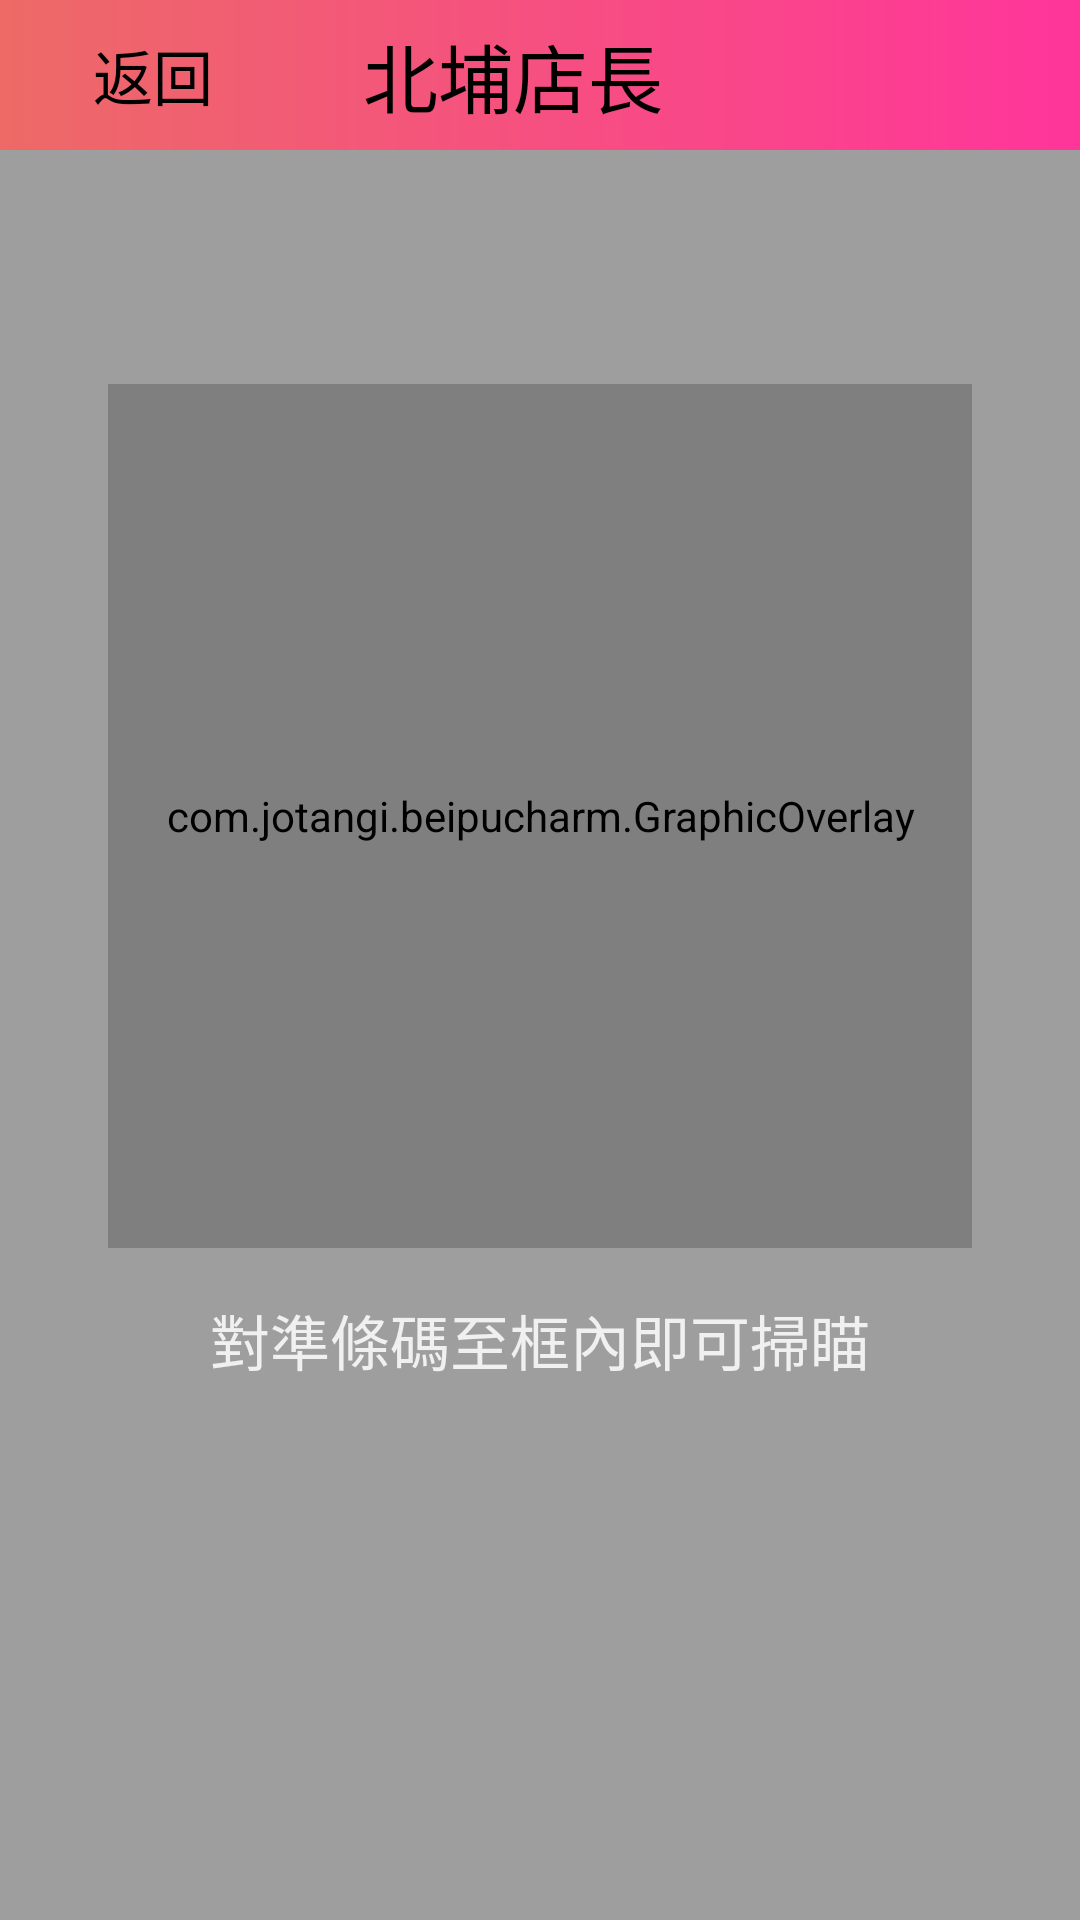

Here is an Android app screen rendered from its layout file. Give the layout XML and the strings, colors and styles it references.
<!-- AndroidManifest.xml: application theme Theme.BeipuCharm -->
<!-- res/layout/fragment_camerax_preview.xml -->
<?xml version="1.0" encoding="utf-8"?>
<androidx.constraintlayout.widget.ConstraintLayout
    xmlns:android="http://schemas.android.com/apk/res/android"
    xmlns:app="http://schemas.android.com/apk/res-auto"
    android:layout_width="match_parent"
    android:layout_height="match_parent"
    android:keepScreenOn="true">

  <androidx.constraintlayout.widget.ConstraintLayout
      android:id="@+id/tv_beipuShop"
      android:layout_width="match_parent"
      android:layout_height="50dp"
      android:background="@drawable/shape_pink"
      app:layout_constraintStart_toStartOf="parent"
      app:layout_constraintTop_toTopOf="parent">

    <androidx.constraintlayout.widget.Guideline
        android:id="@+id/guideline7"
        android:layout_width="wrap_content"
        android:layout_height="wrap_content"
        android:orientation="vertical"
        app:layout_constraintGuide_percent="0.20" />

    <androidx.constraintlayout.widget.Guideline
        android:id="@+id/guideline6"
        android:layout_width="wrap_content"
        android:layout_height="wrap_content"
        android:orientation="vertical"
        app:layout_constraintGuide_percent="0.75" />

    <TextView
        android:id="@+id/textView"
        android:layout_width="wrap_content"
        android:layout_height="wrap_content"
        android:text="北埔店長"
        android:textColor="@color/black"
        android:textSize="25sp"
        app:layout_constraintBottom_toBottomOf="parent"
        app:layout_constraintEnd_toStartOf="@+id/guideline6"
        app:layout_constraintStart_toStartOf="@+id/guideline7"
        app:layout_constraintTop_toTopOf="parent" />

    <ImageView
        android:id="@+id/imageView"
        android:layout_width="30dp"
        android:layout_height="50dp"

        app:layout_constraintBottom_toBottomOf="parent"
        app:layout_constraintStart_toStartOf="parent"
        app:layout_constraintTop_toTopOf="parent"
        app:srcCompat="@drawable/ic_back" />

    <TextView
        android:id="@+id/textView9"
        android:layout_width="0dp"
        android:layout_height="50dp"
        android:gravity="center"
        android:text="返回"
        android:textColor="@color/black"
        android:textSize="20sp"
        app:layout_constraintBottom_toBottomOf="parent"
        app:layout_constraintEnd_toStartOf="@+id/guideline7"
        app:layout_constraintStart_toEndOf="@+id/imageView"
        app:layout_constraintTop_toTopOf="parent" />

    <View
        android:id="@+id/back"
        android:layout_width="0dp"
        android:layout_height="wrap_content"
        app:layout_constraintBottom_toBottomOf="parent"
        app:layout_constraintEnd_toStartOf="@+id/guideline7"
        app:layout_constraintStart_toStartOf="@+id/imageView"
        app:layout_constraintTop_toTopOf="parent" />

  </androidx.constraintlayout.widget.ConstraintLayout>

  <androidx.constraintlayout.widget.Guideline
      android:id="@+id/gl_v1"
      android:layout_width="0dp"
      android:layout_height="match_parent"
      android:orientation="vertical"
      app:layout_constraintGuide_percent="0.1" />
  <androidx.constraintlayout.widget.Guideline
      android:id="@+id/gl_v2"
      android:layout_width="0dp"
      android:layout_height="match_parent"
      android:orientation="vertical"
      app:layout_constraintGuide_percent="0.9" />
  <androidx.constraintlayout.widget.Guideline
      android:id="@+id/gl_h1"
      android:layout_width="match_parent"
      android:layout_height="0dp"
      android:orientation="horizontal"
      app:layout_constraintGuide_percent="0.2" />

  <View
      android:id="@+id/vw_top_mask"
      android:layout_width="0dp"
      android:layout_height="0dp"
      android:background="#C0808080"
      app:layout_constraintBottom_toTopOf="@+id/gl_h1"
      app:layout_constraintEnd_toEndOf="parent"
      app:layout_constraintStart_toStartOf="parent"
      app:layout_constraintTop_toBottomOf="@+id/tv_beipuShop" />

  <androidx.camera.view.PreviewView
      android:id="@+id/preview_view"
      android:layout_width="0dp"
      android:layout_height="0dp"
      app:layout_constraintDimensionRatio="1:1"
      app:layout_constraintTop_toBottomOf="@+id/gl_h1"
      app:layout_constraintStart_toEndOf="@+id/gl_v1"
      app:layout_constraintEnd_toStartOf="@+id/gl_v2"/>
  <ImageView
      android:id="@+id/iv_capture"
      android:layout_width="match_parent"
      android:layout_height="0dp"
      app:layout_constraintStart_toStartOf="@+id/preview_view"
      app:layout_constraintEnd_toEndOf="@+id/preview_view"
      app:layout_constraintTop_toTopOf="@+id/preview_view"
      app:layout_constraintBottom_toBottomOf="@+id/preview_view"
    />
  <com.jotangi.beipucharm.GraphicOverlay
      android:id="@+id/graphic_overlay"
      android:layout_width="0dp"
      android:layout_height="0dp"
      app:layout_constraintLeft_toLeftOf="@id/preview_view"
      app:layout_constraintRight_toRightOf="@id/preview_view"
      app:layout_constraintTop_toTopOf="@id/preview_view"
      app:layout_constraintBottom_toBottomOf="@id/preview_view"/>

  <View
      android:id="@+id/vw_bottom_mask"
      android:layout_width="0dp"
      android:layout_height="0dp"
      android:background="#C0808080"
      app:layout_constraintStart_toStartOf="parent"
      app:layout_constraintEnd_toEndOf="parent"
      app:layout_constraintTop_toBottomOf="@+id/preview_view"
      app:layout_constraintBottom_toBottomOf="parent"/>
  <View
      android:id="@+id/vw_start_mask"
      android:layout_width="0dp"
      android:layout_height="0dp"
      android:background="#C0808080"
      app:layout_constraintStart_toStartOf="parent"
      app:layout_constraintEnd_toStartOf="@+id/gl_v1"
      app:layout_constraintTop_toTopOf="@+id/preview_view"
      app:layout_constraintBottom_toBottomOf="@+id/preview_view"/>
  <View
      android:id="@+id/vw_end_mask"
      android:layout_width="0dp"
      android:layout_height="0dp"
      android:background="#C0808080"
      app:layout_constraintStart_toStartOf="@+id/gl_v2"
      app:layout_constraintEnd_toEndOf="parent"
      app:layout_constraintTop_toTopOf="@+id/preview_view"
      app:layout_constraintBottom_toBottomOf="@+id/preview_view"/>
  <TextView
      android:layout_width="wrap_content"
      android:layout_height="wrap_content"
      android:layout_marginTop="16dp"
      android:textColor="@color/gray_f0"
      android:textSize="20sp"
      android:text="對準條碼至框內即可掃瞄"
      app:layout_constraintStart_toStartOf="parent"
      app:layout_constraintEnd_toEndOf="parent"
      app:layout_constraintTop_toBottomOf="@+id/preview_view"
      />

</androidx.constraintlayout.widget.ConstraintLayout>
<!-- resources referenced by this layout -->
<resources>
  <color name="black">#FF000000</color>
  <color name="gray_f0">#f0f0f0</color>
  <!-- drawable shape_pink (drawable) -->
  <?xml version="1.0" encoding="utf-8"?>
  <shape xmlns:android="http://schemas.android.com/apk/res/android"
      android:shape="rectangle" >
  
      <gradient
      android:angle="0"
      android:startColor="@color/orange"
      android:endColor="@color/pink"/>
  
  </shape>
  <style name="Theme.BeipuCharm" parent="Theme.AppCompat.Light.NoActionBar">
          
          <item name="colorPrimary">@color/purple_500</item>
          <item name="colorPrimaryVariant">@color/purple_700</item>
          <item name="colorOnPrimary">@color/white</item>
          
          <item name="colorSecondary">@color/teal_200</item>
          <item name="colorSecondaryVariant">@color/teal_700</item>
          <item name="colorOnSecondary">@color/black</item>
          
          <item name="android:statusBarColor" tools:targetApi="l">?attr/colorPrimaryVariant</item>
          
      </style>
  <color name="orange">#ED6A67</color>
  <color name="pink">#FF359A</color>
  <color name="purple_500">#FF6200EE</color>
  <color name="purple_700">#FF3700B3</color>
  <color name="white">#FFFFFFFF</color>
  <color name="teal_200">#FF03DAC5</color>
  <color name="teal_700">#FF018786</color>
</resources>
